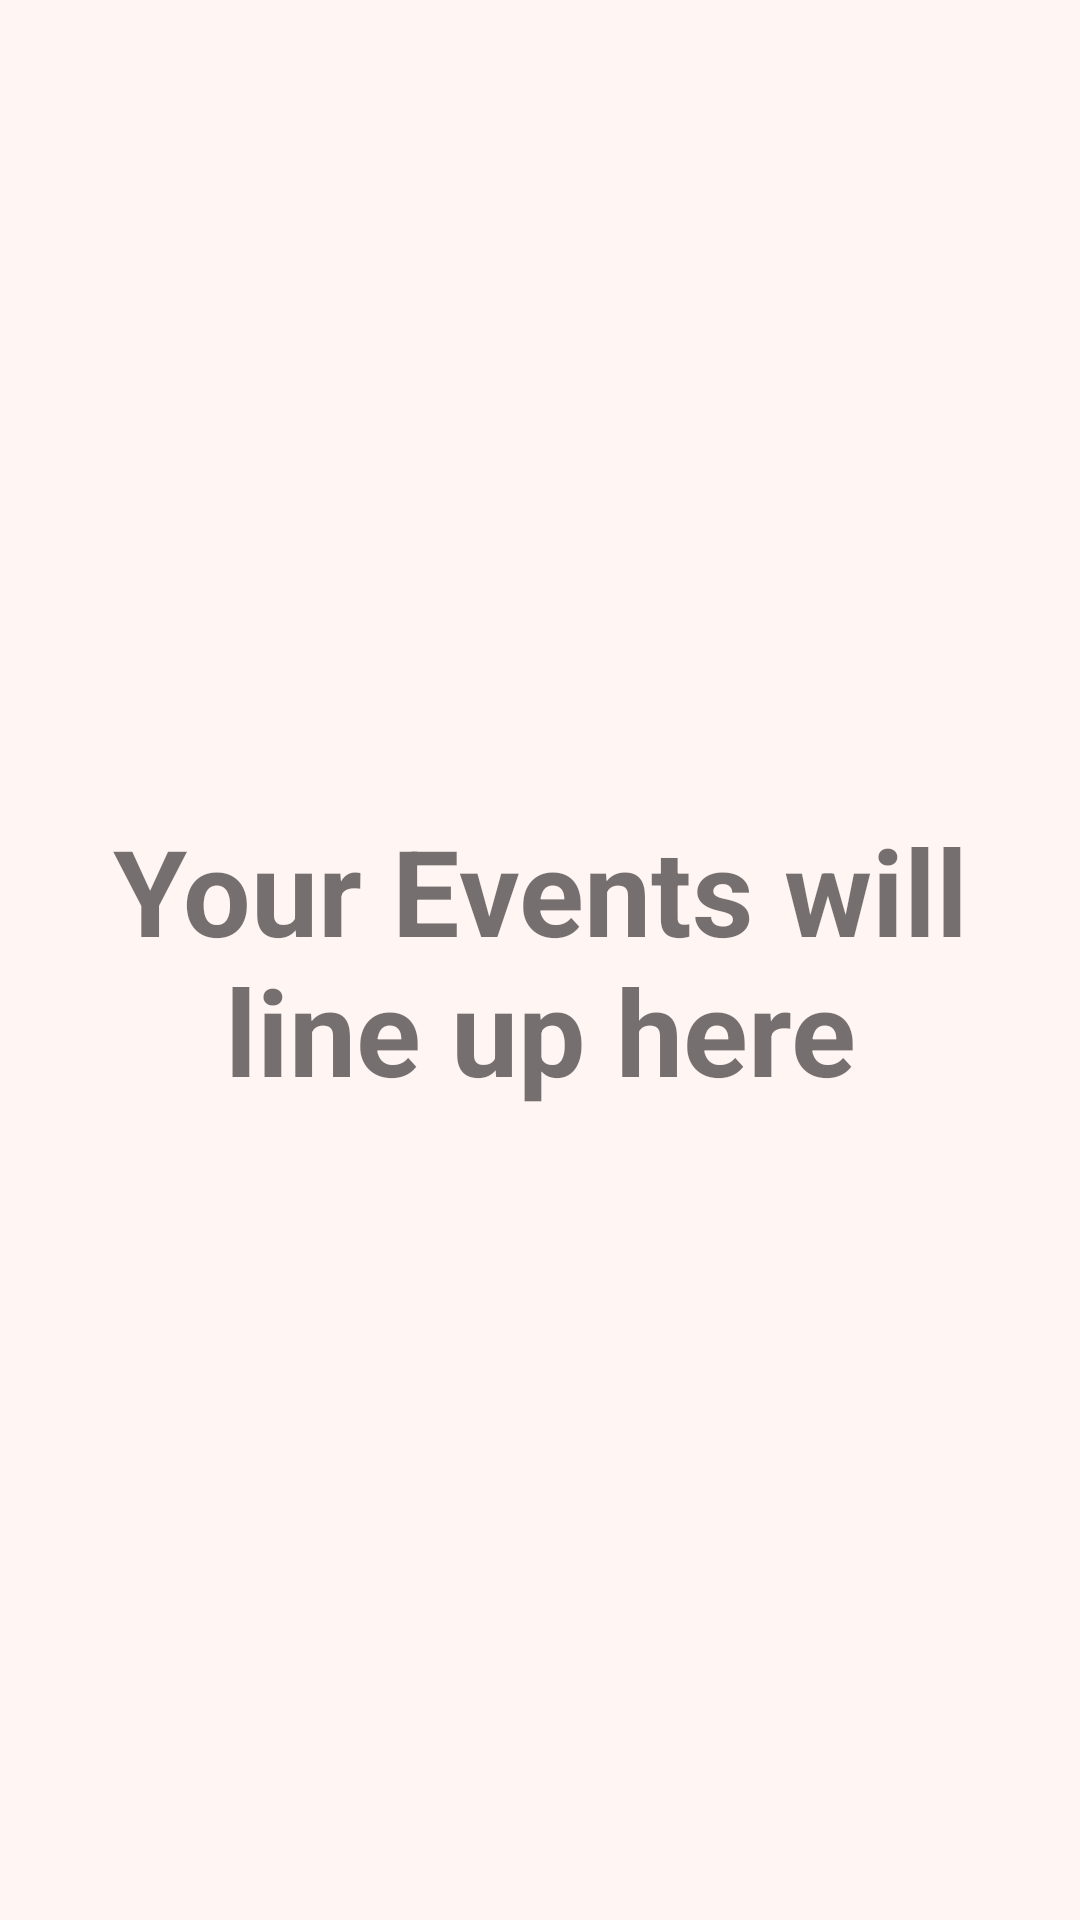

Here is an Android app screen rendered from its layout file. Give the layout XML and the strings, colors and styles it references.
<!-- AndroidManifest.xml: application theme AppTheme -->
<!-- res/layout/fragment_event.xml -->
<?xml version="1.0" encoding="utf-8"?>
<RelativeLayout
    xmlns:android="http://schemas.android.com/apk/res/android"
    android:layout_width="match_parent"
    android:layout_height="match_parent">

    <TextView
        android:layout_width="wrap_content"
        android:layout_height="wrap_content"
        android:text="@string/your_events_will_line_up_here"
        android:textSize="40sp"
        android:textStyle="bold"
        android:id="@+id/event_default"
        android:layout_centerInParent="true"
        android:gravity="center" />

    <android.support.v7.widget.RecyclerView
        android:layout_width="match_parent"
        android:layout_height="match_parent"
        android:id="@+id/event_recycler_view">
    </android.support.v7.widget.RecyclerView>
</RelativeLayout>
<!-- resources referenced by this layout -->
<resources>
  <string name="your_events_will_line_up_here">Your Events will line up here</string>
  <style name="AppTheme" parent="Theme.AppCompat.Light.DarkActionBar">
          
          <item name="colorPrimary">@color/colorPrimary</item>
          <item name="colorPrimaryDark">@color/colorPrimaryDark</item>
          <item name="colorAccent">@color/colorAccent</item>
          <item name="android:windowBackground">@color/windowBackground</item>
      </style>
  <color name="colorPrimary">#FF5722</color>
  <color name="colorPrimaryDark">#E64A19</color>
  <color name="colorAccent">#FFC107</color>
  <color name="windowBackground">#FFF5F2</color>
</resources>
